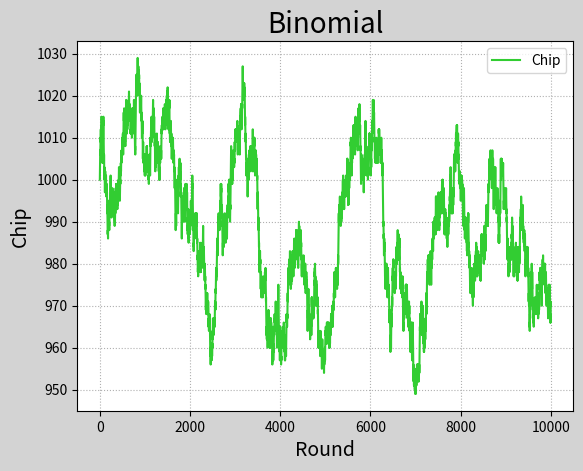

Generate this figure with matplotlib:
# -*- coding: utf-8 -*-
from __future__ import unicode_literals
import numpy as np
import matplotlib.pyplot as mp
outcomes = np.random.binomial(9, 0.5, 10000)
chips = [1000]
for outcome in outcomes:
    if outcome >= 5:
        chips.append(chips[-1] + 1)
    else:
        chips.append(chips[-1] - 1)
chips = np.array(chips)
mp.figure('Binomial', facecolor='lightgray')
mp.title('Binomial', fontsize=20)
mp.xlabel('Round', fontsize=14)
mp.ylabel('Chip', fontsize=14)
mp.tick_params(labelsize=10)
mp.grid(linestyle=':')
if chips[-1] < chips[0]:
    color = 'limegreen'
elif chips[-1] > chips[0]:
    color = 'orangered'
else:
    color = 'dodgerblue'
mp.plot(chips, c=color, label='Chip')
mp.legend()
mp.show()
